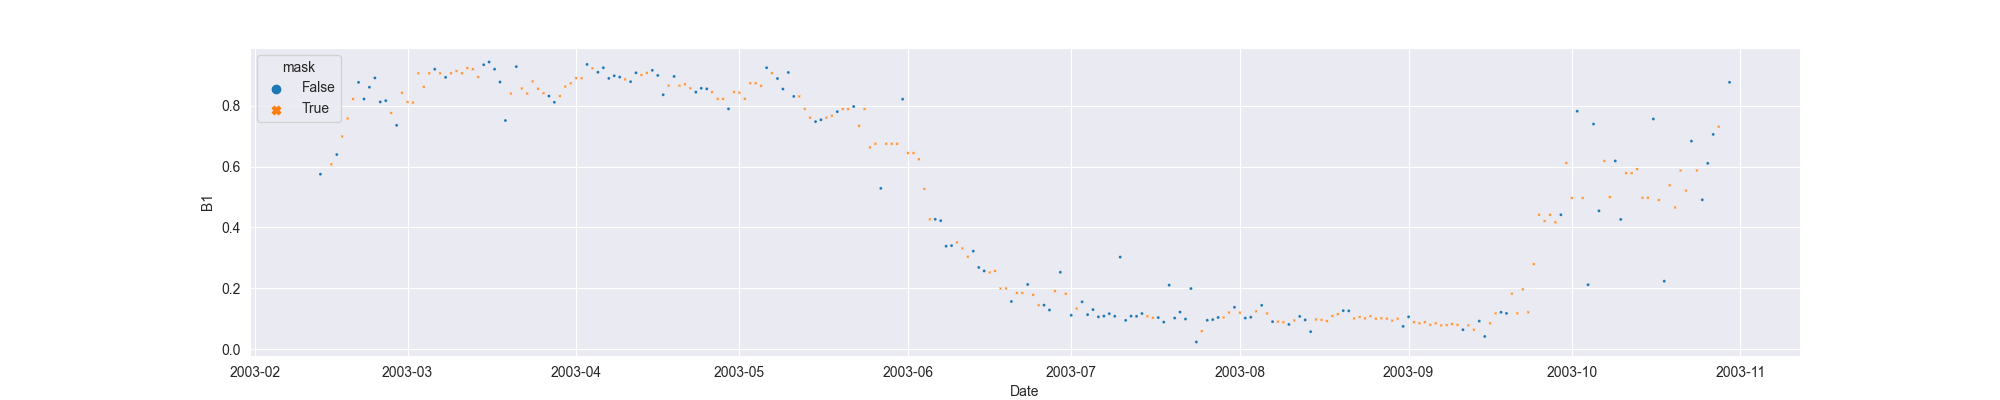

The table this chart was drawn from, first rows:
system:time_start, B1, B1_interpolate
2003-02-13, 0.5752, 0.5752
2003-02-14, , 
2003-02-15, , 0.6075
2003-02-16, 0.6398, 0.6398
2003-02-17, , 0.6992
2003-02-18, , 0.7585
2003-02-19, , 0.8225
2003-02-20, 0.8771, 0.8771
2003-02-21, 0.8225, 0.8225
2003-02-22, 0.8613, 0.8613
2003-02-23, 0.8918, 0.8918
2003-02-24, 0.8129, 0.8129
2003-02-25, 0.8171, 0.8171
2003-02-26, , 0.7765
2003-02-27, 0.7358, 0.7358
2003-02-28, , 0.843
2003-03-01, , 0.8129
2003-03-02, , 0.8109
2003-03-03, , 0.907
2003-03-04, , 0.8625
2003-03-05, , 0.907
2003-03-06, 0.9204, 0.9204
2003-03-07, , 0.907
2003-03-08, 0.8937, 0.8937
2003-03-09, , 0.907
2003-03-10, , 0.9146
2003-03-11, , 0.907
2003-03-12, , 0.9243
2003-03-13, , 0.9205
2003-03-14, , 0.8948
2003-03-15, 0.9352, 0.9352
2003-03-16, 0.9441, 0.9441
2003-03-17, 0.9205, 0.9205
2003-03-18, 0.8783, 0.8783
2003-03-19, 0.7517, 0.7517
2003-03-20, , 0.8403
2003-03-21, 0.929, 0.929
2003-03-22, , 0.8571
2003-03-23, , 0.8403
2003-03-24, , 0.8805
2003-03-25, , 0.8563
2003-03-26, , 0.8415
2003-03-27, 0.8321, 0.8321
2003-03-28, 0.8117, 0.8117
2003-03-29, , 0.8321
2003-03-30, , 0.8635
2003-03-31, , 0.8739
2003-04-01, , 0.8911
2003-04-02, , 0.8906
2003-04-03, 0.9361, 0.9361
2003-04-04, , 0.9233
2003-04-05, 0.9104, 0.9104
2003-04-06, 0.9253, 0.9253
2003-04-07, 0.8902, 0.8902
2003-04-08, 0.8988, 0.8988
2003-04-09, 0.8945, 0.8945
2003-04-10, , 0.887
2003-04-11, 0.8794, 0.8794
2003-04-12, 0.9085, 0.9085
2003-04-13, , 0.9016
... 200 more rows
